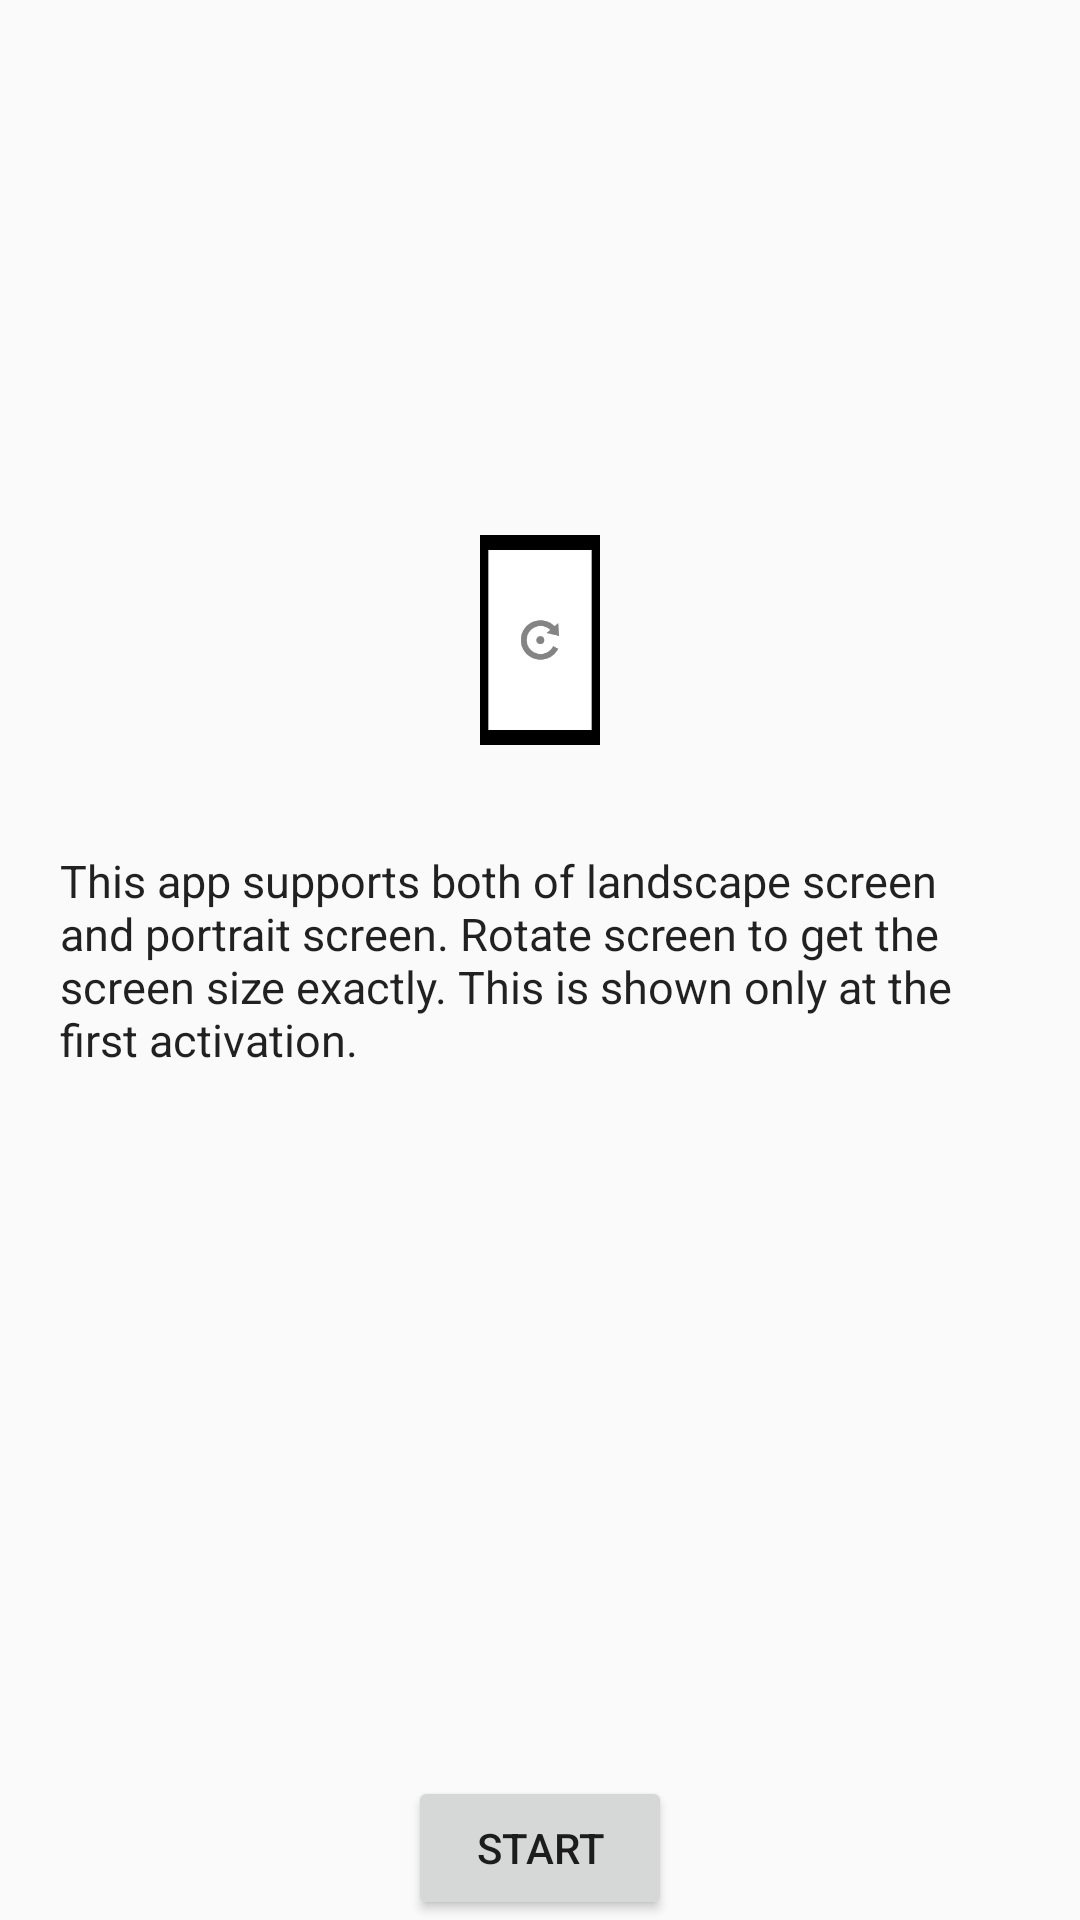

Layout XML and referenced resources for this Android screen:
<!-- AndroidManifest.xml: application theme AppTheme -->
<!-- res/layout/activation_layout.xml -->
<?xml version="1.0" encoding="utf-8"?>
<RelativeLayout xmlns:android="http://schemas.android.com/apk/res/android"
    android:orientation="vertical" android:layout_width="match_parent"
    android:layout_height="match_parent">

    <TextView
        android:layout_width="wrap_content"
        android:layout_height="wrap_content"
        android:textAppearance="?android:attr/textAppearanceLarge"
        android:text="@string/activation_text"
        android:id="@+id/activation_text"
        android:padding="20dp"
        android:layout_centerVertical="true"
        android:layout_alignParentLeft="true"
        android:layout_alignParentStart="true"
        android:textSize="15dp"/>

    <Button
        android:layout_width="wrap_content"
        android:layout_height="wrap_content"
        android:text="@string/start_text"
        android:id="@+id/startButton"
        android:layout_alignParentBottom="true"
        android:layout_centerHorizontal="true" />

    <ImageView
        android:layout_width="100dp"
        android:layout_height="100dp"
        android:id="@+id/device_imageView"
        android:src="@drawable/rotate_vertical"
        android:layout_above="@+id/activation_text"
        android:layout_centerHorizontal="true" />
</RelativeLayout>
<!-- resources referenced by this layout -->
<resources>
  <!-- drawable rotate_vertical: png bitmap (drawable-xhdpi, 3381 bytes) -->
  <string name="activation_text">This app supports both of landscape screen and portrait screen. Rotate screen to get the screen size exactly. This is shown only at the first activation.</string>
  <string name="start_text">Start</string>
  <style name="AppTheme" parent="Theme.AppCompat.Light">
          
      </style>
</resources>
